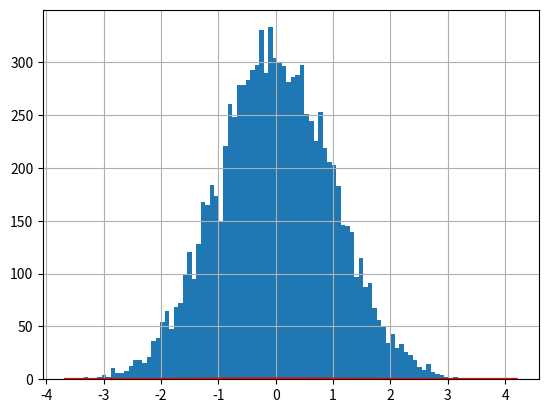

Write the Python code that produced this figure.
# -*- coding: utf-8 -*-

import numpy as np
import matplotlib.pyplot as plt

###################################
# Generowanie probek losowych dla rozkładu normalnego
#

mu, sigma = 0, 1 # mean and standard deviation
s = np.random.normal(mu, sigma, 10000)
# print s

#Verify the mean and the variance
print("Mean: ", abs(mu - np.mean(s)) < 0.01, np.mean(s))
print("Var:  ", abs(sigma - np.std(s, ddof=1)) < 0.01, np.std(s, ddof=1))

count, bins, ignored = plt.hist(s, 100)
plt.plot(bins, 1/(sigma * np.sqrt(2 * np.pi)) *
                np.exp( - (bins - mu)**2 / (2 * sigma**2) ),
          linewidth=2, color='r')
plt.grid(True)
plt.show()

# Więcej o rysowaniu wykresow na stronie:
# http://matplotlib.org/users/pyplot_tutorial.html

######################################
# Zadania
# 1. Narysowac podobny wykres dla rozkładu t_Studenta o n stopniach swobody
#    (wykonać proby dla kilku n)
#    Wygeneruj probki w oparciu o:
#    http://docs.scipy.org/doc/numpy-1.10.1/reference/generated/numpy.random.standard_t.html#numpy.random.standard_t
#


